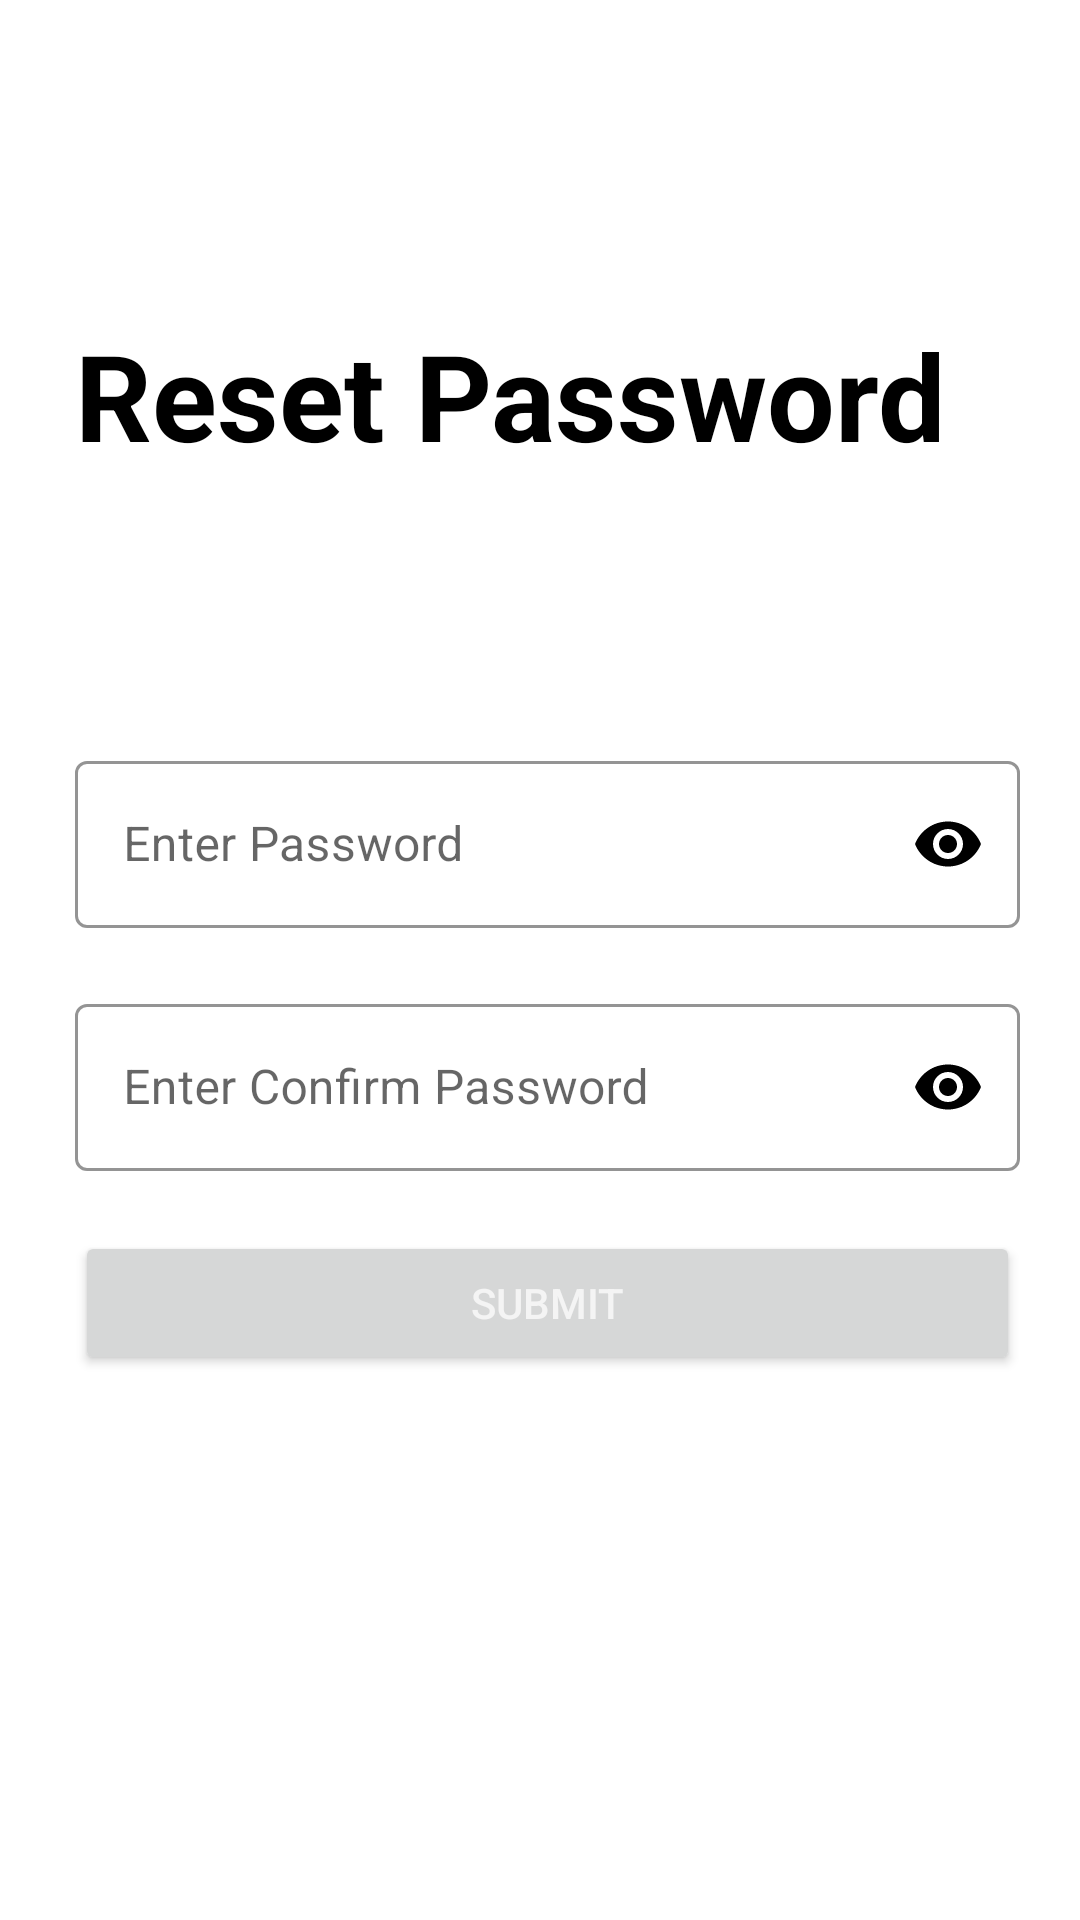

This screen was rendered from an Android layout file. Write that file and the resources it references.
<!-- AndroidManifest.xml: application theme Theme.FashionApp -->
<!-- res/layout/fragment_reset_password.xml -->
<?xml version="1.0" encoding="utf-8"?>
<androidx.constraintlayout.widget.ConstraintLayout xmlns:android="http://schemas.android.com/apk/res/android"
    xmlns:app="http://schemas.android.com/apk/res-auto"
    xmlns:tools="http://schemas.android.com/tools"
    android:layout_width="match_parent"
    android:layout_height="match_parent"
    tools:context=".UI.ResetPasswordFragment">

    <LinearLayout
        android:layout_width="0dp"
        android:layout_height="0dp"
        android:layout_marginStart="25dp"
        android:layout_marginTop="20dp"
        android:layout_marginEnd="20dp"
        android:layout_marginBottom="20dp"
        android:orientation="vertical"
        app:layout_constraintBottom_toBottomOf="parent"
        app:layout_constraintEnd_toEndOf="parent"
        app:layout_constraintStart_toStartOf="parent"
        app:layout_constraintTop_toTopOf="parent">

        <androidx.constraintlayout.widget.ConstraintLayout
            android:layout_width="match_parent"
            android:layout_height="match_parent">

            <ImageView
                android:id="@+id/btnBack"
                android:layout_width="25dp"
                android:layout_height="25dp"
                android:src="@drawable/ic_back"
                app:layout_constraintStart_toStartOf="parent"
                app:layout_constraintTop_toTopOf="parent" />

            <TextView
                android:id="@+id/textView2"
                android:layout_width="wrap_content"
                android:layout_height="wrap_content"
                android:layout_marginTop="60dp"
                android:text="Reset Password"
                android:textSize="40sp"
                android:textStyle="bold"
                app:layout_constraintStart_toStartOf="parent"
                app:layout_constraintTop_toBottomOf="@+id/btnBack" />

            <com.google.android.material.textfield.TextInputLayout
                android:id="@+id/edtPassword"
                style="@style/Widget.MaterialComponents.TextInputLayout.OutlinedBox"
                android:layout_width="0dp"
                android:layout_height="wrap_content"
                android:layout_marginTop="90dp"
                android:hint="@string/enter_password"
                app:boxStrokeColor="@color/black"
                app:boxStrokeWidthFocused="2dp"
                app:endIconMode="password_toggle"
                app:endIconTint="@color/black"
                app:hintTextColor="@color/black"
                app:layout_constraintEnd_toEndOf="parent"
                app:layout_constraintHorizontal_bias="0.0"
                app:layout_constraintStart_toStartOf="parent"
                app:layout_constraintTop_toBottomOf="@+id/textView2"
                app:startIconDrawable="@drawable/ic_padlock"
                app:startIconTint="@color/black">

                <com.google.android.material.textfield.TextInputEditText
                    android:layout_width="match_parent"
                    android:layout_height="match_parent"
                    android:fontFamily="sans-serif"
                    android:inputType="textPassword"
                    android:textColor="@color/black" />

            </com.google.android.material.textfield.TextInputLayout>

            <com.google.android.material.textfield.TextInputLayout
                android:id="@+id/edtConfirmPassword"
                style="@style/Widget.MaterialComponents.TextInputLayout.OutlinedBox"
                android:layout_width="0dp"
                android:layout_height="wrap_content"
                android:layout_marginTop="20dp"
                android:hint="Enter Confirm Password"
                app:boxStrokeColor="@color/black"
                app:boxStrokeWidthFocused="2dp"
                app:endIconMode="password_toggle"
                app:endIconTint="@color/black"
                app:hintTextColor="@color/black"
                app:layout_constraintEnd_toEndOf="parent"
                app:layout_constraintStart_toStartOf="parent"
                app:layout_constraintTop_toBottomOf="@+id/edtPassword"
                app:startIconDrawable="@drawable/ic_padlock"
                app:startIconTint="@color/black">

                <com.google.android.material.textfield.TextInputEditText
                    android:layout_width="match_parent"
                    android:layout_height="match_parent"
                    android:fontFamily="sans-serif"
                    android:inputType="textPassword"
                    android:textColor="@color/black" />

            </com.google.android.material.textfield.TextInputLayout>


            <Button
                android:id="@+id/btnSubmit"
                android:layout_width="0dp"
                android:layout_height="wrap_content"
                android:layout_marginTop="20dp"
                android:text="Submit"
                android:textColor="#F4F4F4"
                app:layout_constraintEnd_toEndOf="parent"
                app:layout_constraintStart_toStartOf="parent"
                app:layout_constraintTop_toBottomOf="@+id/edtConfirmPassword" />


        </androidx.constraintlayout.widget.ConstraintLayout>


    </LinearLayout>

</androidx.constraintlayout.widget.ConstraintLayout>
<!-- resources referenced by this layout -->
<resources>
  <color name="black">#FF000000</color>
  <string name="enter_password">Enter Password</string>
  <style name="Theme.FashionApp" parent="Theme.MaterialComponents.DayNight.DarkActionBar">
          
          <item name="colorPrimary">@color/black</item>
          <item name="colorPrimaryVariant">@color/black</item>
          <item name="colorOnPrimary">@color/black</item>
          
          <item name="colorSecondary">@color/teal_200</item>
          <item name="colorSecondaryVariant">@color/teal_700</item>
          <item name="colorOnSecondary">@color/black</item>
          
          <item name="android:statusBarColor" tools:targetApi="l">@color/white</item>
          <item name="android:windowLightStatusBar">true</item>
          
          <item name="android:textColor">@color/black</item>
          <item name="windowNoTitle">true</item>
  
      </style>
  <color name="teal_200">#FF03DAC5</color>
  <color name="teal_700">#FF018786</color>
  <color name="white">#FFFFFFFF</color>
</resources>
